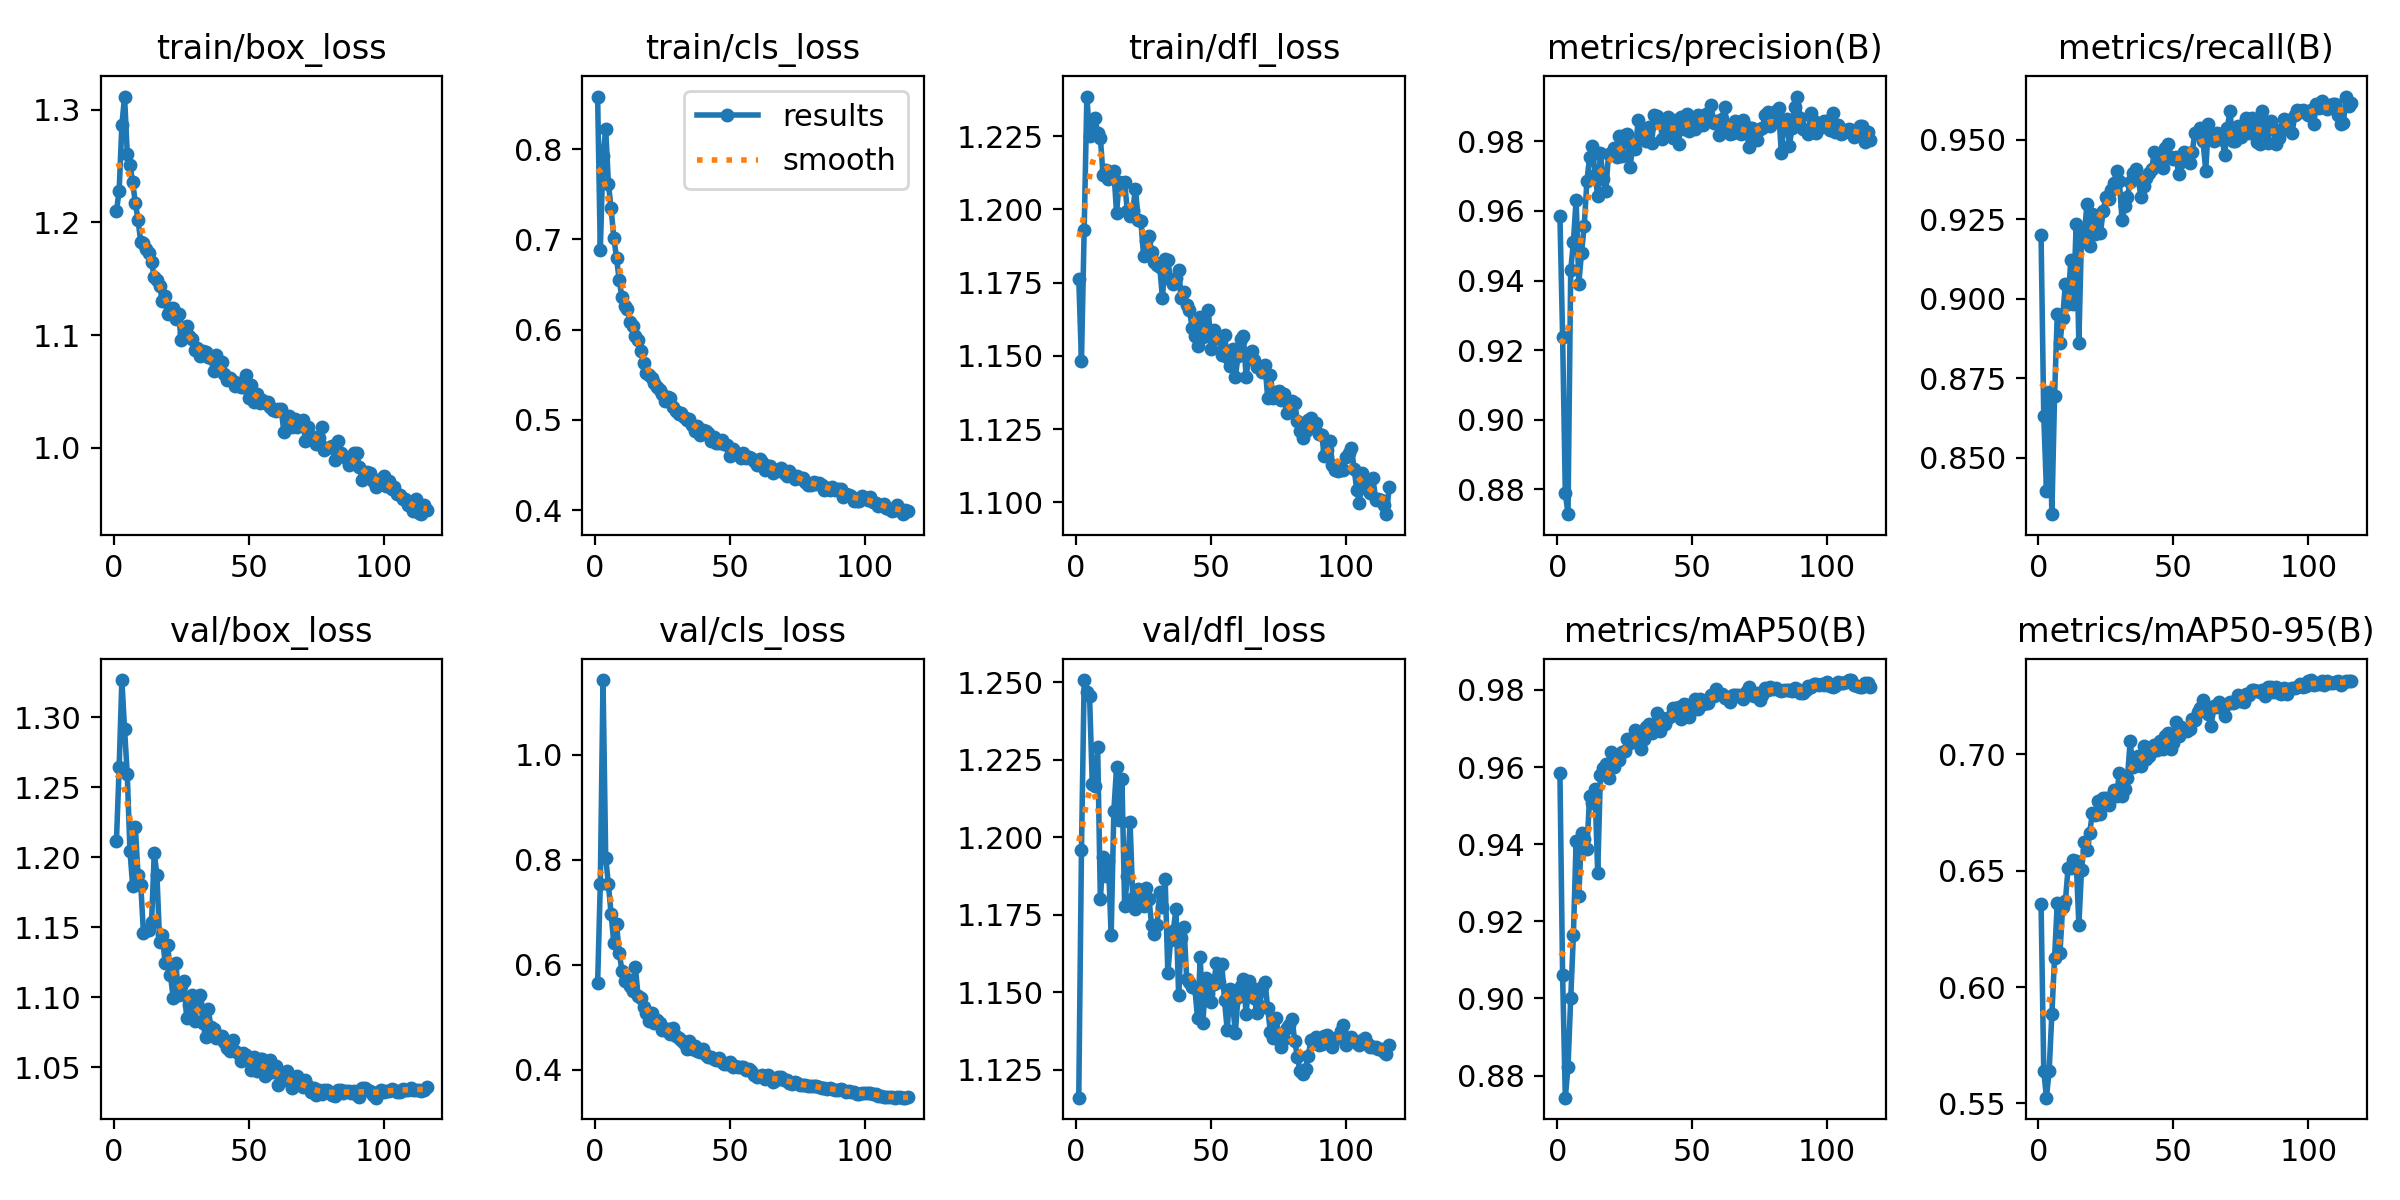

Data behind this chart, as committed beside it:
epoch, time, train/box_loss, train/cls_loss, train/dfl_loss, metrics/precision(B), metrics/recall(B), metrics/mAP50(B), metrics/mAP50-95(B), val/box_loss, val/cls_loss, val/dfl_loss, lr/pg0, lr/pg1, lr/pg2
1, 2999, 1.21, 0.8583, 1.176, 0.9587, 0.9199, 0.9586, 0.6357, 1.212, 0.5648, 1.116, 0.003326, 0.003326, 0.003326
2, 3211, 1.228, 0.6877, 1.148, 0.9239, 0.8631, 0.906, 0.564, 1.265, 0.7537, 1.196, 0.006637, 0.006637, 0.006637
3, 3420, 1.286, 0.7929, 1.193, 0.879, 0.8396, 0.8743, 0.5525, 1.327, 1.142, 1.251, 0.009927, 0.009927, 0.009927
4, 3629, 1.312, 0.8222, 1.239, 0.8729, 0.8706, 0.8822, 0.5641, 1.292, 0.8031, 1.247, 0.009901, 0.009901, 0.009901
5, 3838, 1.261, 0.7616, 1.225, 0.9429, 0.8324, 0.9, 0.5885, 1.259, 0.753, 1.246, 0.009868, 0.009868, 0.009868
6, 4046, 1.251, 0.7343, 1.226, 0.9512, 0.8694, 0.9165, 0.6123, 1.205, 0.6961, 1.217, 0.009835, 0.009835, 0.009835
7, 4254, 1.235, 0.7017, 1.231, 0.9632, 0.8952, 0.9409, 0.6362, 1.18, 0.6409, 1.217, 0.009802, 0.009802, 0.009802
8, 4462, 1.217, 0.6795, 1.226, 0.9392, 0.8861, 0.9265, 0.6148, 1.222, 0.6777, 1.229, 0.009769, 0.009769, 0.009769
9, 4671, 1.202, 0.6545, 1.224, 0.9479, 0.8939, 0.9429, 0.6344, 1.187, 0.6229, 1.18, 0.009736, 0.009736, 0.009736
10, 4879, 1.183, 0.6361, 1.212, 0.9556, 0.9048, 0.9414, 0.6368, 1.18, 0.5887, 1.194, 0.009703, 0.009703, 0.009703
11, 5087, 1.182, 0.6261, 1.213, 0.9686, 0.8984, 0.9389, 0.6509, 1.146, 0.5681, 1.188, 0.00967, 0.00967, 0.00967
12, 5297, 1.176, 0.6233, 1.21, 0.9755, 0.9121, 0.9525, 0.6511, 1.148, 0.573, 1.192, 0.009637, 0.009637, 0.009637
13, 5508, 1.172, 0.6085, 1.212, 0.9788, 0.8984, 0.9507, 0.6543, 1.148, 0.5589, 1.168, 0.009604, 0.009604, 0.009604
14, 5718, 1.165, 0.6039, 1.213, 0.9703, 0.9234, 0.9543, 0.6543, 1.154, 0.5491, 1.209, 0.009571, 0.009571, 0.009571
15, 5928, 1.151, 0.5931, 1.199, 0.9644, 0.8861, 0.9325, 0.6268, 1.203, 0.5949, 1.223, 0.009538, 0.009538, 0.009538
16, 6136, 1.149, 0.589, 1.209, 0.9766, 0.9207, 0.9579, 0.6501, 1.187, 0.5394, 1.206, 0.009505, 0.009505, 0.009505
17, 6345, 1.143, 0.5763, 1.209, 0.9693, 0.9199, 0.9597, 0.6622, 1.139, 0.5369, 1.219, 0.009472, 0.009472, 0.009472
18, 6556, 1.131, 0.5634, 1.209, 0.9657, 0.9298, 0.9609, 0.6589, 1.144, 0.5197, 1.178, 0.009439, 0.009439, 0.009439
19, 6764, 1.135, 0.5519, 1.2, 0.9762, 0.9166, 0.957, 0.6661, 1.125, 0.5084, 1.188, 0.009406, 0.009406, 0.009406
20, 6973, 1.119, 0.5494, 1.198, 0.9765, 0.9267, 0.9639, 0.6747, 1.137, 0.4925, 1.205, 0.009373, 0.009373, 0.009373
21, 7184, 1.124, 0.5464, 1.2, 0.9781, 0.9203, 0.9599, 0.6738, 1.116, 0.5072, 1.181, 0.00934, 0.00934, 0.00934
22, 7392, 1.124, 0.541, 1.207, 0.9755, 0.9264, 0.962, 0.6799, 1.1, 0.4893, 1.177, 0.009307, 0.009307, 0.009307
23, 7603, 1.115, 0.5359, 1.196, 0.9815, 0.9207, 0.9619, 0.6743, 1.124, 0.4939, 1.183, 0.009274, 0.009274, 0.009274
24, 7811, 1.119, 0.5332, 1.196, 0.9757, 0.9276, 0.9639, 0.681, 1.102, 0.489, 1.18, 0.009241, 0.009241, 0.009241
25, 8022, 1.095, 0.5291, 1.184, 0.9819, 0.9321, 0.9641, 0.6812, 1.108, 0.4752, 1.178, 0.009208, 0.009208, 0.009208
26, 8232, 1.102, 0.5206, 1.189, 0.9822, 0.9314, 0.9672, 0.6782, 1.111, 0.476, 1.184, 0.009175, 0.009175, 0.009175
27, 8440, 1.108, 0.5254, 1.191, 0.9725, 0.9342, 0.9662, 0.6817, 1.085, 0.4783, 1.18, 0.009142, 0.009142, 0.009142
28, 8650, 1.099, 0.5242, 1.186, 0.979, 0.9365, 0.9676, 0.6845, 1.094, 0.4676, 1.172, 0.009109, 0.009109, 0.009109
29, 8861, 1.097, 0.5141, 1.182, 0.9777, 0.9403, 0.9697, 0.6822, 1.102, 0.4792, 1.169, 0.009076, 0.009076, 0.009076
30, 9069, 1.087, 0.5101, 1.181, 0.9861, 0.937, 0.9691, 0.6919, 1.083, 0.4638, 1.172, 0.009043, 0.009043, 0.009043
31, 9280, 1.089, 0.5061, 1.18, 0.981, 0.9248, 0.9647, 0.6818, 1.097, 0.4602, 1.182, 0.00901, 0.00901, 0.00901
32, 9488, 1.081, 0.5075, 1.17, 0.9836, 0.9291, 0.9674, 0.6851, 1.102, 0.4564, 1.177, 0.008977, 0.008977, 0.008977
33, 9697, 1.086, 0.5036, 1.183, 0.9801, 0.9321, 0.9704, 0.6897, 1.082, 0.4513, 1.187, 0.008944, 0.008944, 0.008944
34, 9905, 1.085, 0.4993, 1.183, 0.9842, 0.9368, 0.971, 0.7055, 1.072, 0.4399, 1.156, 0.008911, 0.008911, 0.008911
35, 10116, 1.081, 0.5014, 1.176, 0.9795, 0.9394, 0.9689, 0.6947, 1.091, 0.4539, 1.167, 0.008878, 0.008878, 0.008878
36, 10324, 1.08, 0.4938, 1.174, 0.9876, 0.9408, 0.9711, 0.6956, 1.078, 0.4398, 1.17, 0.008845, 0.008845, 0.008845
37, 10532, 1.068, 0.4879, 1.177, 0.9872, 0.9376, 0.9739, 0.699, 1.077, 0.4449, 1.177, 0.008812, 0.008812, 0.008812
38, 10741, 1.082, 0.4932, 1.179, 0.9865, 0.9321, 0.9695, 0.6947, 1.071, 0.4356, 1.149, 0.008779, 0.008779, 0.008779
39, 10949, 1.072, 0.4837, 1.17, 0.9807, 0.9353, 0.9726, 0.7036, 1.071, 0.4342, 1.168, 0.008746, 0.008746, 0.008746
40, 11157, 1.076, 0.489, 1.172, 0.9819, 0.938, 0.9713, 0.698, 1.072, 0.4387, 1.171, 0.008713, 0.008713, 0.008713
41, 11366, 1.065, 0.4878, 1.168, 0.9871, 0.9396, 0.9728, 0.6991, 1.068, 0.4288, 1.154, 0.00868, 0.00868, 0.00868
42, 11574, 1.061, 0.4855, 1.166, 0.9838, 0.9409, 0.9731, 0.7015, 1.064, 0.4242, 1.153, 0.008647, 0.008647, 0.008647
43, 11783, 1.062, 0.476, 1.16, 0.9808, 0.9462, 0.9754, 0.7037, 1.062, 0.4247, 1.152, 0.008614, 0.008614, 0.008614
44, 11991, 1.059, 0.4806, 1.157, 0.9862, 0.9449, 0.9754, 0.7017, 1.07, 0.4209, 1.151, 0.008581, 0.008581, 0.008581
45, 12200, 1.055, 0.474, 1.153, 0.9792, 0.9437, 0.9757, 0.7054, 1.062, 0.4175, 1.142, 0.008548, 0.008548, 0.008548
46, 12410, 1.058, 0.474, 1.163, 0.9871, 0.941, 0.9724, 0.7021, 1.06, 0.4224, 1.161, 0.008515, 0.008515, 0.008515
47, 12618, 1.054, 0.4779, 1.156, 0.9835, 0.9475, 0.9762, 0.7078, 1.054, 0.4152, 1.14, 0.008482, 0.008482, 0.008482
48, 12828, 1.054, 0.473, 1.16, 0.9879, 0.9485, 0.9761, 0.7088, 1.06, 0.4114, 1.155, 0.008449, 0.008449, 0.008449
49, 13039, 1.064, 0.4716, 1.166, 0.9829, 0.9446, 0.9731, 0.702, 1.059, 0.4109, 1.15, 0.008416, 0.008416, 0.008416
50, 13247, 1.044, 0.4603, 1.152, 0.9855, 0.944, 0.9748, 0.7049, 1.056, 0.4144, 1.147, 0.008383, 0.008383, 0.008383
51, 13455, 1.056, 0.4679, 1.159, 0.9834, 0.9446, 0.9777, 0.7138, 1.048, 0.4047, 1.153, 0.00835, 0.00835, 0.00835
52, 13666, 1.041, 0.4621, 1.156, 0.9875, 0.9391, 0.9751, 0.7079, 1.057, 0.4078, 1.16, 0.008317, 0.008317, 0.008317
53, 13874, 1.048, 0.4617, 1.157, 0.9867, 0.9431, 0.9775, 0.7117, 1.048, 0.4058, 1.153, 0.008284, 0.008284, 0.008284
54, 14083, 1.04, 0.4573, 1.15, 0.9847, 0.9462, 0.9763, 0.7105, 1.056, 0.4043, 1.159, 0.008251, 0.008251, 0.008251
55, 14291, 1.042, 0.4629, 1.157, 0.9878, 0.9444, 0.9766, 0.7097, 1.056, 0.4042, 1.147, 0.008218, 0.008218, 0.008218
56, 14500, 1.04, 0.4582, 1.15, 0.986, 0.9426, 0.9765, 0.7108, 1.044, 0.3994, 1.138, 0.008185, 0.008185, 0.008185
57, 14708, 1.041, 0.459, 1.146, 0.9905, 0.9462, 0.9788, 0.7152, 1.046, 0.4009, 1.151, 0.008152, 0.008152, 0.008152
58, 14919, 1.036, 0.4577, 1.152, 0.9852, 0.9522, 0.9784, 0.7146, 1.055, 0.3975, 1.147, 0.008119, 0.008119, 0.008119
59, 15127, 1.034, 0.4544, 1.143, 0.9858, 0.9522, 0.9804, 0.718, 1.046, 0.3905, 1.137, 0.008086, 0.008086, 0.008086
60, 15338, 1.032, 0.4497, 1.15, 0.9819, 0.9535, 0.979, 0.7197, 1.051, 0.3866, 1.149, 0.008053, 0.008053, 0.008053
... 56 more rows
